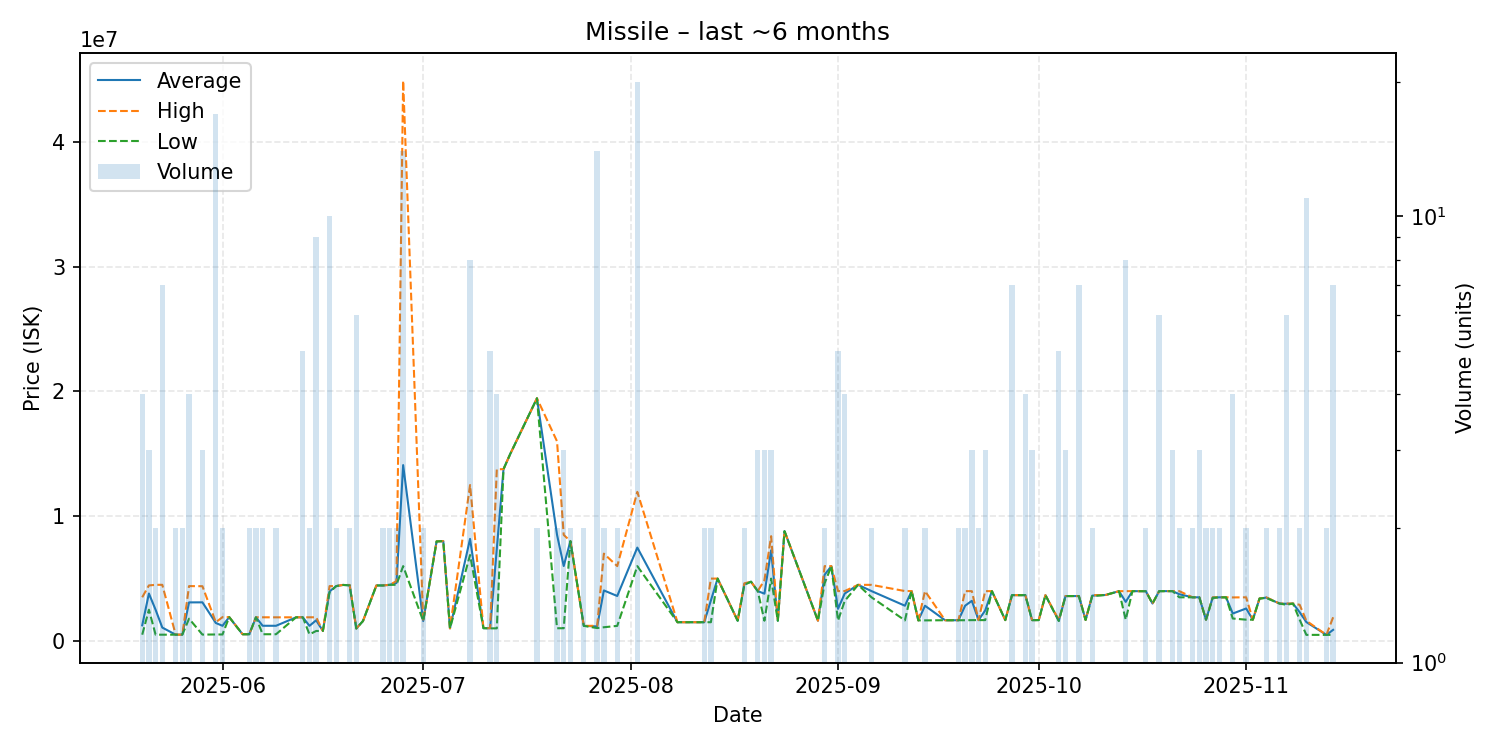

Values plotted in this chart, from the file beside it:
date, average, highest, lowest, order_count, volume
2025-05-20, 1252625, 3500000, 503500, 2, 4
2025-05-21, 3802333, 4451500, 2504000, 3, 3
2025-05-22, 2501250, 4499000, 503500, 2, 2
2025-05-23, 1074371, 4500000, 503500, 3, 7
2025-05-25, 505500, 505500, 505500, 2, 2
2025-05-26, 510000, 510000, 510000, 2, 2
2025-05-27, 3092000, 4398000, 1786000, 3, 4
2025-05-29, 3095633, 4388000, 510900, 3, 3
2025-05-31, 1442353, 1500000, 520000, 4, 17
2025-06-01, 1215950, 1911000, 520900, 2, 2
2025-06-02, 1911000, 1911000, 1911000, 1, 1
2025-06-04, 540000, 540000, 540000, 1, 1
2025-06-05, 540000, 540000, 540000, 1, 2
2025-06-06, 1897500, 1898000, 1897000, 2, 2
2025-06-07, 1219000, 1898000, 540000, 2, 2
2025-06-09, 1217500, 1895000, 540000, 2, 2
2025-06-12, 1896000, 1896000, 1896000, 1, 1
2025-06-13, 1897000, 1897000, 1897000, 1, 5
2025-06-14, 1214000, 1897000, 531000, 2, 2
2025-06-15, 1657844, 1900000, 801300, 7, 9
2025-06-16, 802000, 802000, 802000, 1, 1
2025-06-17, 3971200, 4397000, 3900000, 5, 10
2025-06-18, 4399000, 4400000, 4398000, 2, 2
2025-06-19, 4490000, 4490000, 4490000, 1, 1
2025-06-20, 4470000, 4490000, 4450000, 2, 2
2025-06-21, 1000000, 1000000, 1000000, 3, 6
2025-06-22, 1601000, 1601000, 1601000, 1, 1
2025-06-24, 4449000, 4449000, 4449000, 1, 1
2025-06-25, 4449500, 4450000, 4449000, 2, 2
2025-06-26, 4500000, 4500000, 4500000, 2, 2
2025-06-27, 4649500, 4799000, 4500000, 2, 2
2025-06-28, 14094714, 44900000, 6000000, 11, 14
2025-07-01, 1600500, 1601000, 1600000, 2, 2
2025-07-03, 7980000, 7980000, 7980000, 1, 1
2025-07-04, 7999000, 7999000, 7999000, 1, 1
2025-07-05, 1012000, 1012000, 1012000, 1, 1
2025-07-08, 8182625, 12496500, 6889500, 6, 8
2025-07-10, 1025000, 1025000, 1025000, 1, 1
2025-07-11, 1022200, 1025000, 1011000, 2, 5
2025-07-12, 7386000, 13760000, 1012000, 3, 4
2025-07-13, 13770000, 13770000, 13770000, 1, 1
2025-07-14, 14980000, 14980000, 14980000, 1, 1
2025-07-18, 19450000, 19450000, 19450000, 1, 2
2025-07-21, 8510000, 16000000, 1020000, 2, 2
2025-07-22, 6006667, 8500000, 1020000, 3, 3
2025-07-23, 8000000, 8000000, 8000000, 2, 2
2025-07-25, 1210000, 1210000, 1210000, 1, 2
2025-07-27, 1165071, 1217500, 1034000, 3, 14
2025-07-28, 4050000, 7000000, 1100000, 2, 2
2025-07-30, 3605000, 6000000, 1210000, 2, 2
2025-08-02, 7483800, 11950000, 5999000, 9, 20
2025-08-08, 1503000, 1503000, 1503000, 1, 1
2025-08-12, 1503000, 1503000, 1503000, 1, 2
2025-08-13, 3251000, 4999000, 1503000, 2, 2
2025-08-14, 4999000, 4999000, 4999000, 1, 1
2025-08-17, 1621000, 1621000, 1621000, 1, 1
2025-08-18, 4560000, 4620000, 4500000, 2, 2
2025-08-19, 4750000, 4750000, 4750000, 1, 1
2025-08-20, 3999000, 4000000, 3997000, 2, 3
2025-08-21, 3790333, 4874500, 1622000, 3, 3
... 62 more rows
